Run: headless pygame with SDL's dummy video driver; simulated clock (each Clock.tick advances the game by its frame time, no real sleeping); random seed 0; keys injected as events and as key.get_pressed() state; no mouse input.
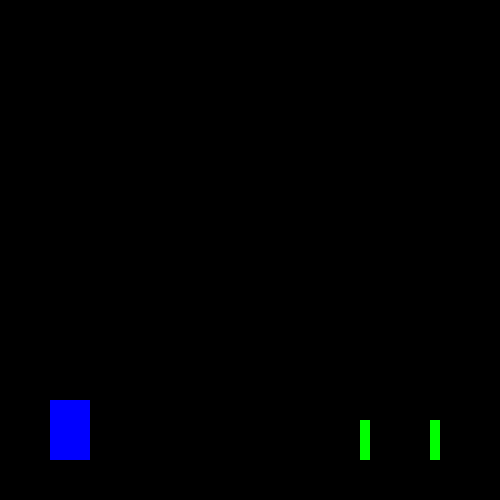
Frame 1 of 4 · flips 1–60 · no input
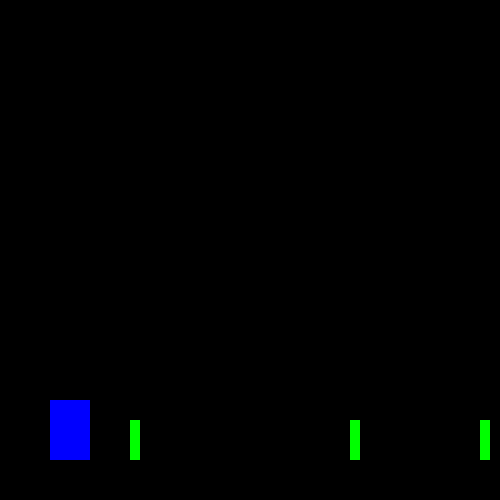
Frame 2 of 4 · flips 61–180 · tapped SPACE, RETURN · held RIGHT (→), D
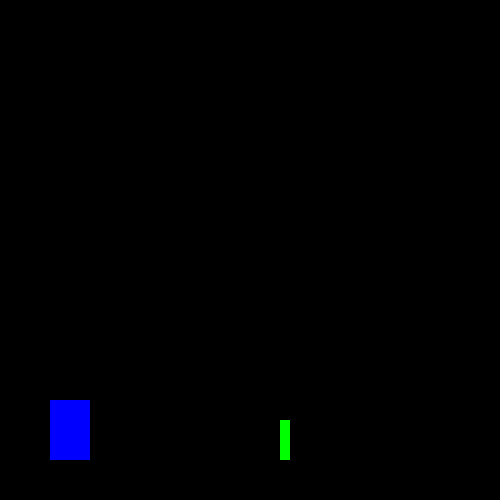
Frame 3 of 4 · flips 181–300 · held DOWN (↓), S
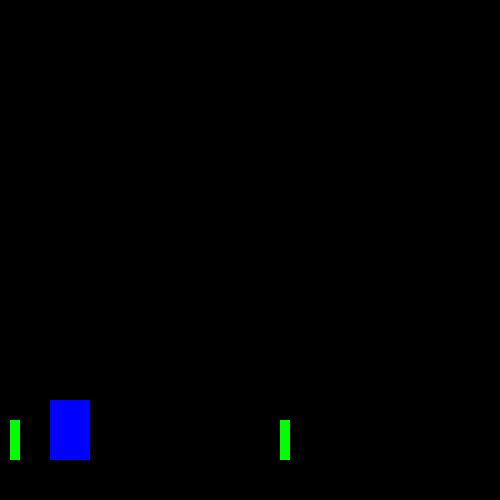
Frame 4 of 4 · flips 301–420 · held LEFT (←), A, UP (↑), W

The pygame program that drew these frames:

import pygame
import random

pygame.init()
pygame.display.set_caption("Running Blocks")
window = pygame.display.set_mode((500, 500))

player_x = 50
player_y = 400
player_width = 40
player_height = 60
jumping = False
jump_progress = []
jump_velocity = 20

tree_x = 490
tree_y = 420
tree_width = 10
tree_height = 40
tree_list = []
tree_speed = 10

#FUNCTIONS
def jump(player_y, jump_velocity):
    if jump_velocity < -20:
      jump_velocity = 20
      jump_progress = []
      return jump_progress
    else:
      player_y -= jump_velocity
      jump_velocity -= 1
      jump_progress = [player_y, jump_velocity]
      return jump_progress


run = True
while run:
  window.fill((0,0,0))
  pygame.draw.rect(window, (0,0,255), (player_x, player_y, player_width, player_height))
  for event in pygame.event.get():
    if event.type == pygame.QUIT:
      run = False

  if jump_progress == []:
    player_y = 400
    jump_velocity = 20
    jumping = False
  else:
    player_y = jump_progress[0]
    jump_velocity = jump_progress[1]

  # PLAYER BLOCK MOVEMENT
  keypress = pygame.key.get_pressed()

  if keypress[pygame.K_SPACE]:
    jumping = True

  if jumping == True:
      jump_progress = jump(player_y, jump_velocity)

  if len(tree_list) < 10:
    tree_chance = random.randint(1, 25)
    if tree_chance == 1:
      tree_list.append([tree_x, tree_y])

  for tree in tree_list:
    if tree[0] <= 0:
      tree_list.remove(tree)
    else:
      print(tree[0])
      tree[0] = tree[0] - tree_speed
      print(tree[0])

  for tree in tree_list:
    pygame.draw.rect(window, (0,255,0), (tree[0], tree_y, tree_width, tree_height))

  pygame.time.delay(10)
  pygame.display.update()

pygame.quit()
